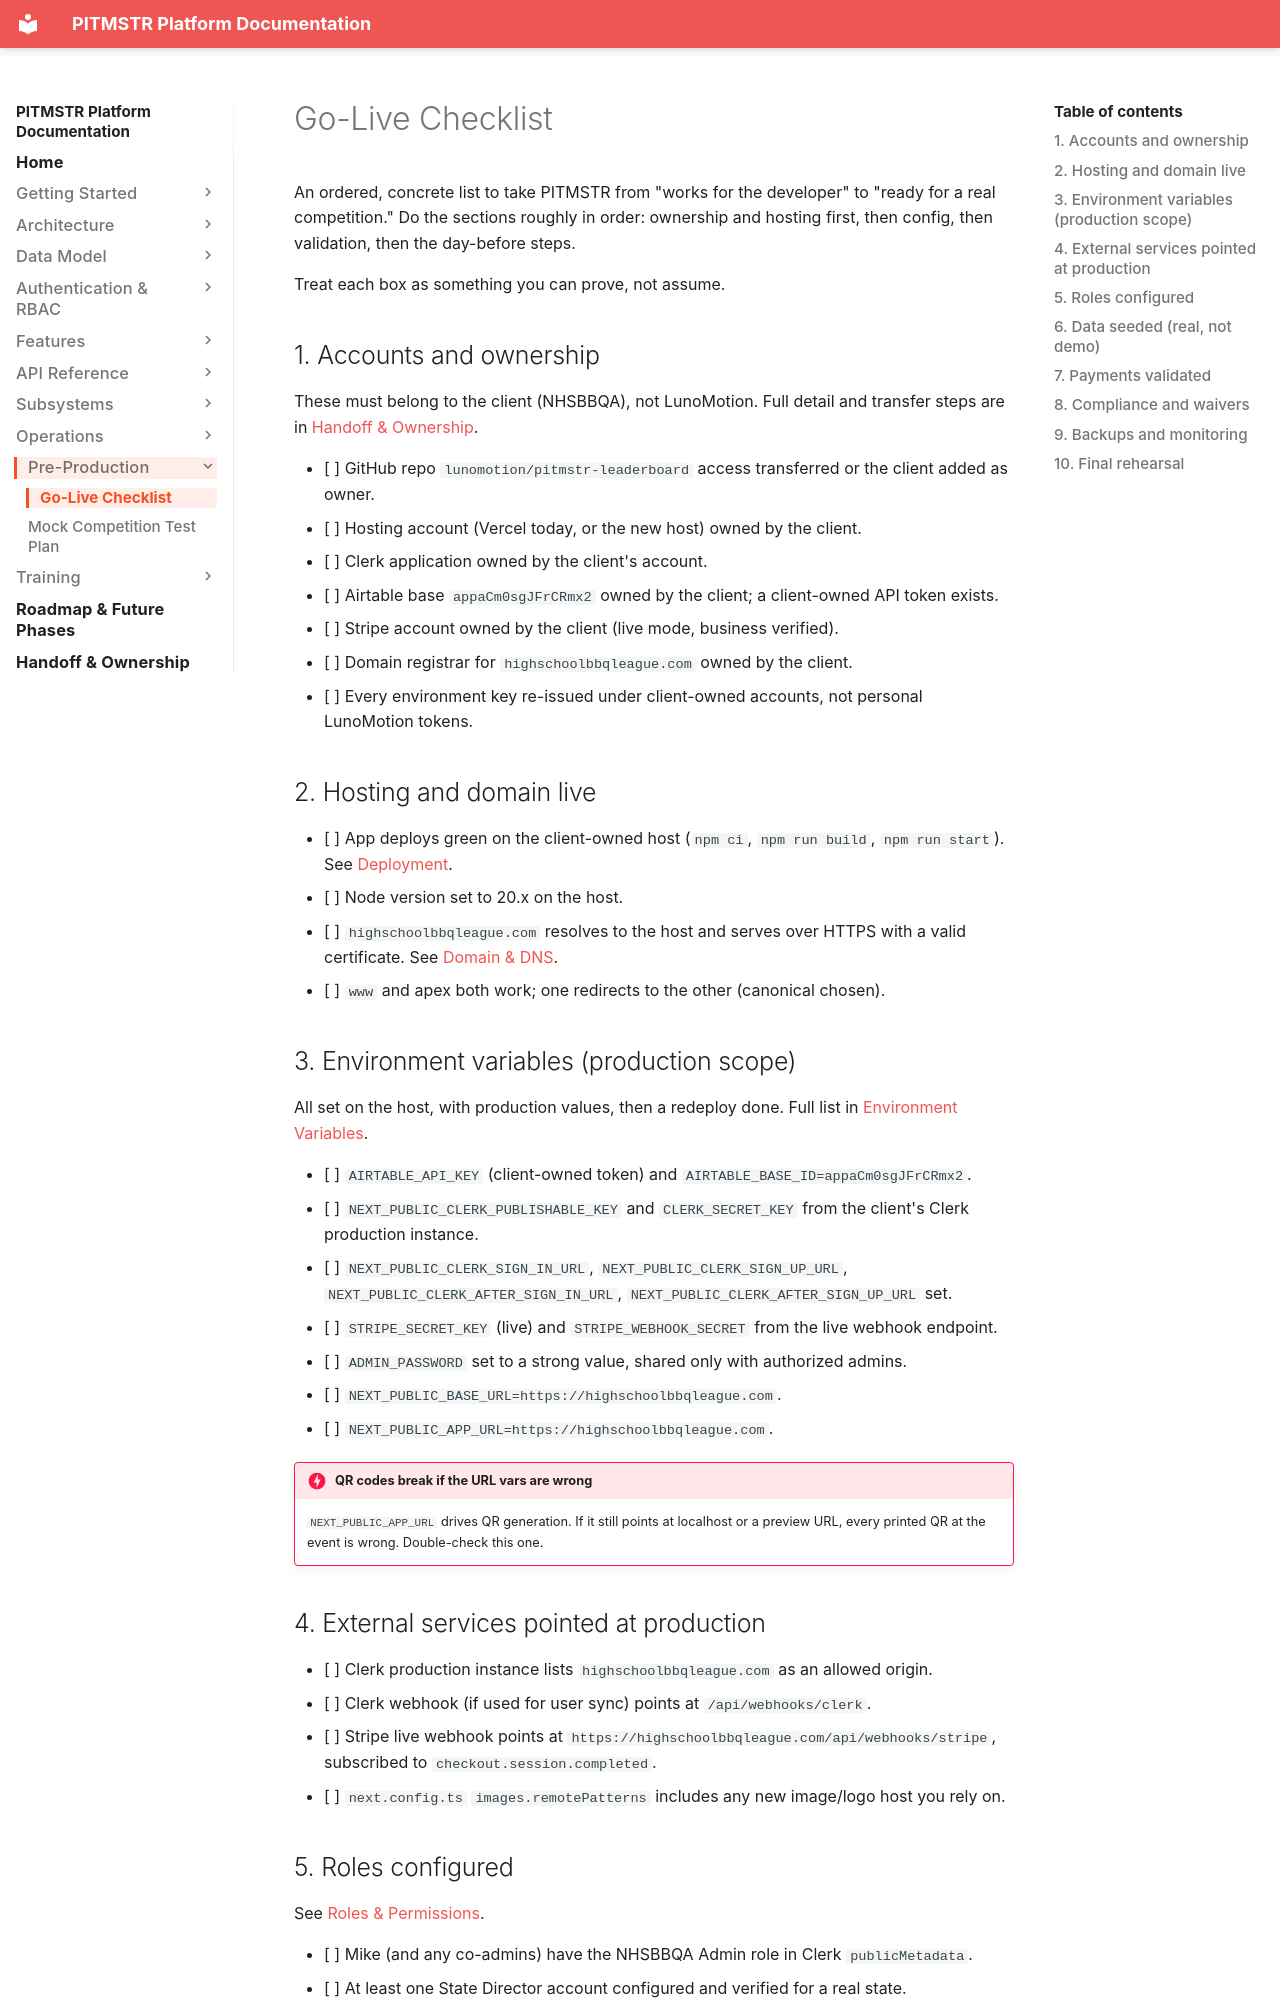

repository: lunomotion/pitmstr-leaderboard · page: pre-production/checklist/index.html · generator: mkdocs

# Go-Live Checklist

An ordered, concrete list to take PITMSTR from "works for the developer" to "ready for a real competition." Do the sections roughly in order: ownership and hosting first, then config, then validation, then the day-before steps.

Treat each box as something you can prove, not assume.

## 1. Accounts and ownership

These must belong to the client (NHSBBQA), not LunoMotion. Full detail and transfer steps are in [Handoff & Ownership](../handoff-ownership.md).

- [ ] GitHub repo `lunomotion/pitmstr-leaderboard` access transferred or the client added as owner.
- [ ] Hosting account (Vercel today, or the new host) owned by the client.
- [ ] Clerk application owned by the client's account.
- [ ] Airtable base `appaCm0sgJFrCRmx2` owned by the client; a client-owned API token exists.
- [ ] Stripe account owned by the client (live mode, business verified).
- [ ] Domain registrar for `highschoolbbqleague.com` owned by the client.
- [ ] Every environment key re-issued under client-owned accounts, not personal LunoMotion tokens.

## 2. Hosting and domain live

- [ ] App deploys green on the client-owned host (`npm ci`, `npm run build`, `npm run start`). See [Deployment](../operations/deployment.md).
- [ ] Node version set to 20.x on the host.
- [ ] `highschoolbbqleague.com` resolves to the host and serves over HTTPS with a valid certificate. See [Domain & DNS](../operations/domain-dns.md).
- [ ] `www` and apex both work; one redirects to the other (canonical chosen).

## 3. Environment variables (production scope)

All set on the host, with production values, then a redeploy done. Full list in [Environment Variables](../getting-started/environment.md).

- [ ] `AIRTABLE_API_KEY` (client-owned token) and `AIRTABLE_BASE_ID=appaCm0sgJFrCRmx2`.
- [ ] `NEXT_PUBLIC_CLERK_PUBLISHABLE_KEY` and `CLERK_SECRET_KEY` from the client's Clerk production instance.
- [ ] `NEXT_PUBLIC_CLERK_SIGN_IN_URL`, `NEXT_PUBLIC_CLERK_SIGN_UP_URL`, `NEXT_PUBLIC_CLERK_AFTER_SIGN_IN_URL`, `NEXT_PUBLIC_CLERK_AFTER_SIGN_UP_URL` set.
- [ ] `STRIPE_SECRET_KEY` (live) and `STRIPE_WEBHOOK_SECRET` from the live webhook endpoint.
- [ ] `ADMIN_PASSWORD` set to a strong value, shared only with authorized admins.
- [ ] `NEXT_PUBLIC_BASE_URL=https://highschoolbbqleague.com`.
- [ ] `NEXT_PUBLIC_APP_URL=https://highschoolbbqleague.com`.

!!! danger "QR codes break if the URL vars are wrong"
    `NEXT_PUBLIC_APP_URL` drives QR generation. If it still points at localhost or a preview URL, every printed QR at the event is wrong. Double-check this one.

## 4. External services pointed at production

- [ ] Clerk production instance lists `highschoolbbqleague.com` as an allowed origin.
- [ ] Clerk webhook (if used for user sync) points at `/api/webhooks/clerk`.
- [ ] Stripe live webhook points at `https://highschoolbbqleague.com/api/webhooks/stripe`, subscribed to `checkout.session.completed`.
- [ ] `next.config.ts` `images.remotePatterns` includes any new image/logo host you rely on.
